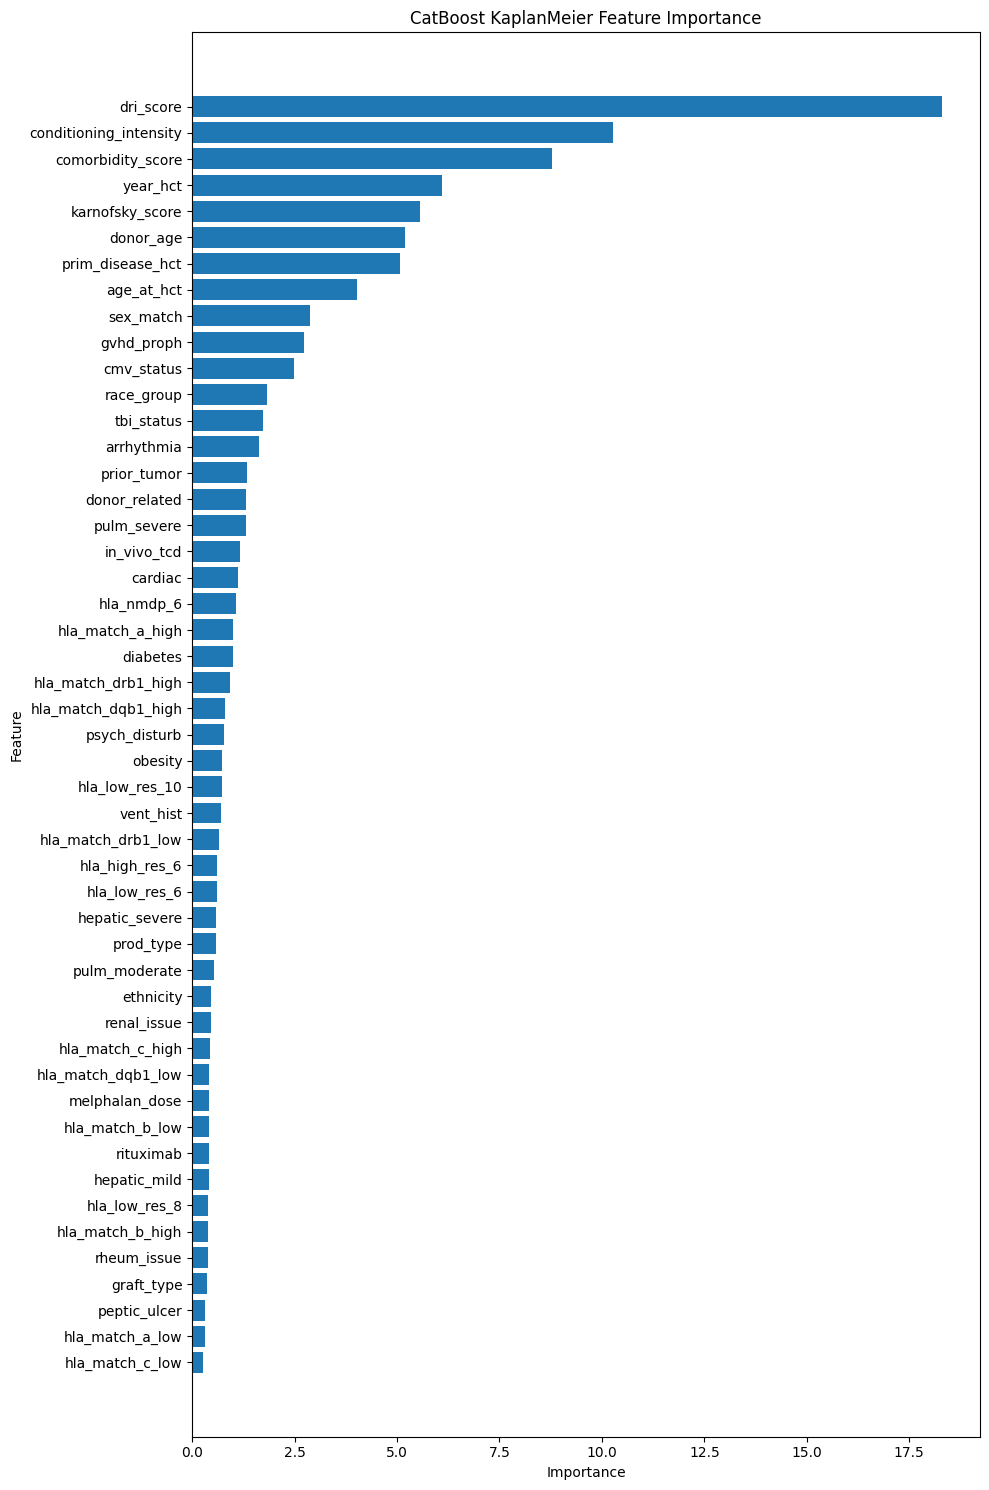

The data file committed next to this chart (first rows):
Feature, Importance
dri_score, 18.31
conditioning_intensity, 10.28
comorbidity_score, 8.772
year_hct, 6.106
karnofsky_score, 5.565
donor_age, 5.184
prim_disease_hct, 5.07
age_at_hct, 4.023
sex_match, 2.866
gvhd_proph, 2.722
cmv_status, 2.475
race_group, 1.824
tbi_status, 1.725
arrhythmia, 1.638
prior_tumor, 1.35
donor_related, 1.321
pulm_severe, 1.318
in_vivo_tcd, 1.159
cardiac, 1.13
hla_nmdp_6, 1.065
hla_match_a_high, 0.9886
diabetes, 0.9879
hla_match_drb1_high, 0.9323
hla_match_dqb1_high, 0.8002
psych_disturb, 0.7803
obesity, 0.7403
hla_low_res_10, 0.739
vent_hist, 0.696
hla_match_drb1_low, 0.6475
hla_high_res_6, 0.6169
hla_low_res_6, 0.5965
hepatic_severe, 0.5903
prod_type, 0.5889
pulm_moderate, 0.5429
ethnicity, 0.4692
renal_issue, 0.4534
hla_match_c_high, 0.4426
hla_match_dqb1_low, 0.4224
melphalan_dose, 0.4222
hla_match_b_low, 0.4199
rituximab, 0.4146
hepatic_mild, 0.4014
hla_low_res_8, 0.3963
hla_match_b_high, 0.3751
rheum_issue, 0.3747
graft_type, 0.3592
peptic_ulcer, 0.3107
hla_match_a_low, 0.3086
hla_match_c_low, 0.2757
